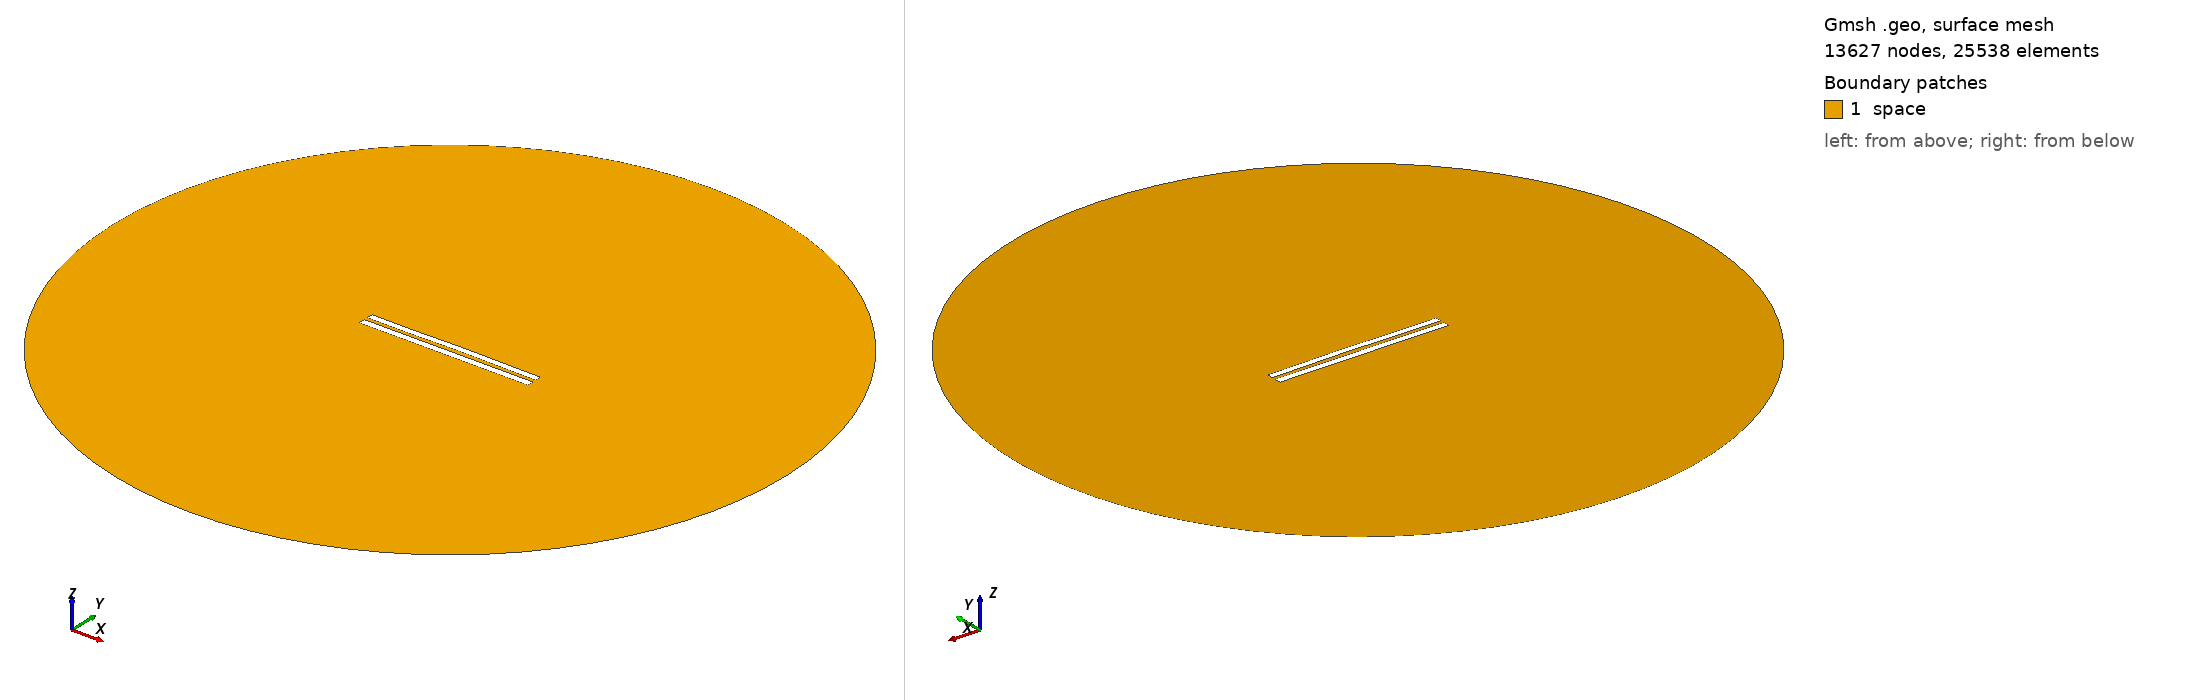

Gmsh geometry script, surface-meshed: 13627 nodes, 25538 surface elements. Boundary patches (legend numbers): 1 space. Left view from above one corner, right view from below the opposite corner. Legend entries are the model's physical surfaces. The drawing asked Gmsh for element sizes between 1% and 20% of the model's largest extent; the script's own settings can give other sizes.

=== 5482.geo (drawn) ===
//---------------------------------------
// Geometry kernel
//---------------------------------------

SetFactory("OpenCASCADE");



//---------------------------------------
// Parameters of the geometry
//---------------------------------------

// Overetch of the upper plate
overetch = 0.125;

// Distance between the plates
distance = 2.25;

// Discretization over the x axis (for the deformation)
nx = 50; 

// Length of the plate
L = 100 - overetch; 

// Number of modes
n = 4; 

// 1st mode coefficient
coeff(1) = 0.07499999999999998;
beta(1) = 0.596864 * 3.1415926535 / L;

// 2nd mode coefficient
coeff(2) = 0.15;
beta(2) = 1.49418 * 3.1415926535 / L;

// 3rd mode coefficient
coeff(3) = -0.075;
beta(3) = 2.50025 * 3.1415926535 / L;

// 4th mode coefficient
coeff(4) = -0.075;
beta(4) = 3.49999 * 3.1415926535 / L;



//---------------------------------------
// Upper plate (deformed rectangle)
//---------------------------------------

// Coordiantes of the upper plate
xmin = -50;
xmax = 50 - overetch;

// Height of the upper plate
yheight = 4 - 2 * overetch;

// Indexes of the points
UpperID[] = {};
LowerID[] = {};
LeftID[] = {};
RightID[] = {};

// Point index
p = 1;

// Horizontal edges
For i In {1:nx}
    x = xmin + (i-1)*(xmax - xmin)/(nx-1);

    y_bottom = distance / 2 + overetch;
    For j In {1:n}
        C = (Cosh(beta(j)*L) + Cos(beta(j)*L)) / (Sinh(beta(j)*L) + Sin(beta(j)*L));
        y_bottom  = y_bottom + coeff(j) * (Cosh(beta(j)*(x+50)) - Cos(beta(j)*(x+50)) - C * (Sinh(beta(j)*(x+50)) - Sin(beta(j)*(x+50))));
    EndFor

    y_top = y_bottom + yheight;

    Point(p) = {x, y_top, 0, 1.0};
    UpperID[i] = p;
    p = p + 1;

    Point(p) = {x, y_bottom, 0, 1.0};
    LowerID[i] = p;
    p = p + 1;
EndFor

// Create point lists
UpperPts[] = {}; LowerPts[] = {};
For i In {1:nx}
  UpperPts[] += {UpperID[i]};
  LowerPts[] += {LowerID[i]};
EndFor

// Build splines
Spline(1) = {UpperPts[]};
Spline(2) = {LowerPts[]};
Line(3) = {LowerPts[nx-1], UpperPts[nx-1]};
Line(4) = {LowerPts[0], UpperPts[0]};

// Build the plane surface
Curve Loop(1) = {2, 3, -1, -4};
Plane Surface(1) = {1};



//---------------------------------------
// Lower plate (rectangle)
//---------------------------------------

// Vertices
Point(1001) = {-50, -1, 0, 1.0};
Point(1002) = { 50, -1, 0, 1.0};
Point(1003) = { 50,  -5, 0, 1.0};
Point(1004) = {-50,  -5, 0, 1.0};

// Edges
Line(5) = {1001, 1002};
Line(6) = {1002, 1003};
Line(7) = {1003, 1004};
Line(8) = {1004, 1001};

// Plane surface
Line Loop(2) = {5, 6, 7, 8};
Plane Surface(2) = {2}; 



//---------------------------------------
// Outer (fictious) boundary
//---------------------------------------

// Points
Point(1005) = {0, 0, 0};       // Center
Point(1006) = {200, 0, 0};     // Start point
Point(1007) = {0, 200, 0};     // 90 degrees
Point(1008) = {-200, 0, 0};    // 180 degrees
Point(1009) = {0, -200, 0};    // 270 degrees

// Circle arcs (each needs start, center, end)
Circle(9) = {1006, 1005, 1007};
Circle(10) = {1007, 1005, 1008};
Circle(11) = {1008, 1005, 1009};
Circle(12) = {1009, 1005, 1006};

// Plane surface for the entire domain
Curve Loop(3) = {9, 10, 11, 12};
Surface(3) = {3};

// Subtract the plates from the whole domain to obtain the actual domain where we want to solve the equations
BooleanDifference{ Surface{3}; Delete; }{ Surface{1}; Surface{2}; Delete; }




//---------------------------------------
// Transfinite Lines/Curves
//---------------------------------------

// Set the number of points on the boundaries
r = 7;

// Plates
Transfinite Curve {1, 2} = 50*r Using Progression 1;
Transfinite Curve {3, 4} = 2*r Using Progression 1;
Transfinite Line {5, 7} = 50*r Using Progression 1;
Transfinite Line {6, 8} = 2*r Using Progression 1;

// Outer boundary
Transfinite Line {9, 10, 11, 12} = 20 Using Progression 1;



//---------------------------------------
// Physical groups
//---------------------------------------                

// Physical curves (boundaries)
Physical Line("force_segment", 10) = {2};
Physical Line("upper_plate", 11) = {1, 3, 4};
Physical Line("lower_plate", 12) = {5, 6, 7, 8};
Physical Line("boundary", 20) = {9, 10, 11, 12};

// Physical Surfaces
Physical Surface("space", 30) = {3};



//---------------------------------------
// 6. Generate the Mesh
//---------------------------------------

// 2D mesh generation
Mesh 2;
